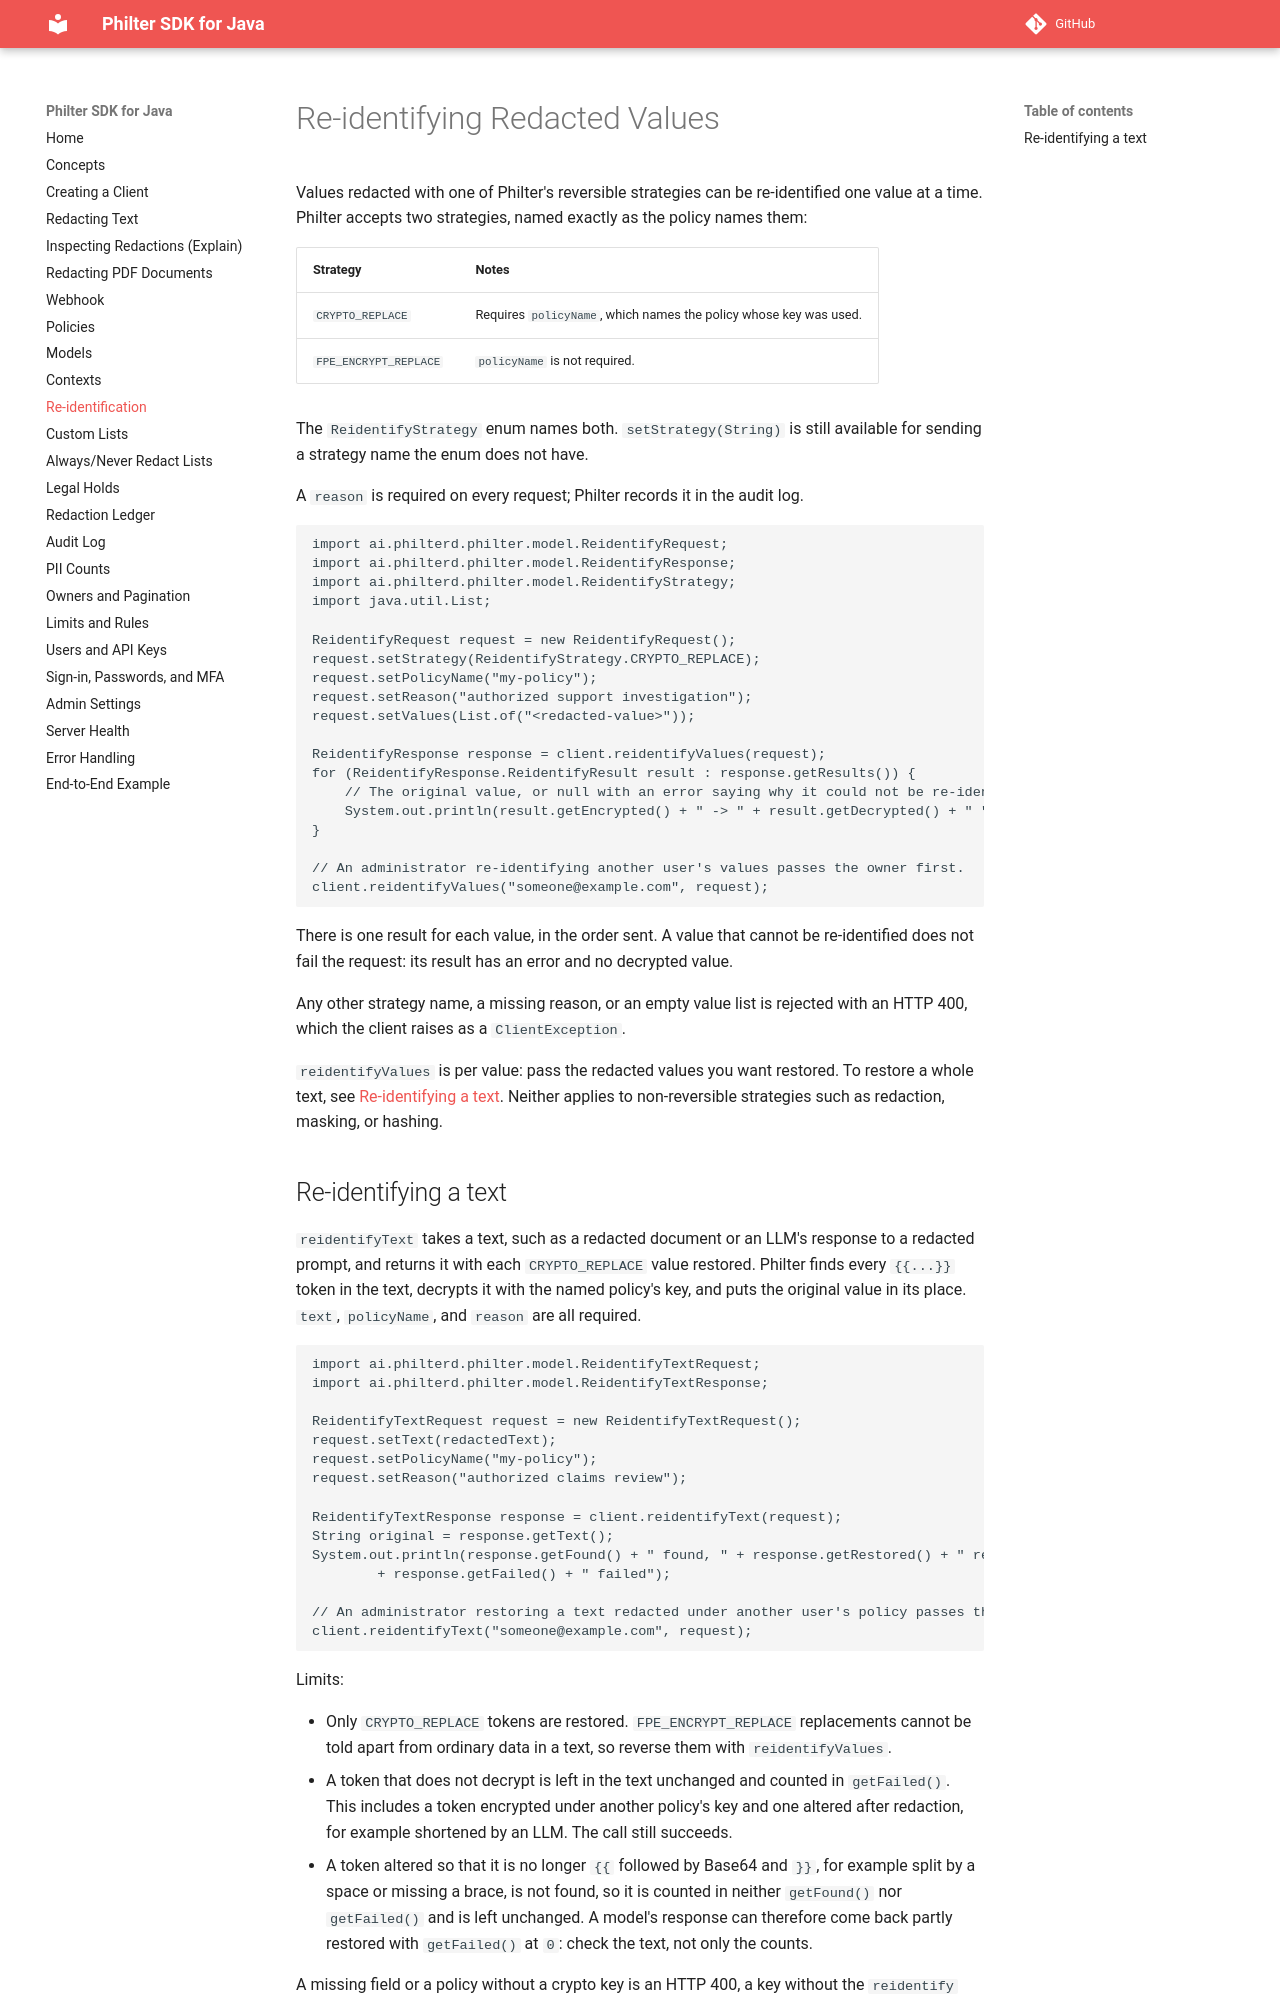

repository: philterd/philter-sdk-java · page: 3.0.0/re-identification/index.html · generator: mkdocs

# Re-identifying Redacted Values

Values redacted with one of Philter's reversible strategies can be re-identified one value at a time. Philter accepts two strategies, named exactly as the policy names them:

| Strategy | Notes |
|----------|-------|
| `CRYPTO_REPLACE` | Requires `policyName`, which names the policy whose key was used. |
| `FPE_ENCRYPT_REPLACE` | `policyName` is not required. |

The `ReidentifyStrategy` enum names both. `setStrategy(String)` is still available for sending a strategy name the enum does not have.

A `reason` is required on every request; Philter records it in the audit log.

```java
import ai.philterd.philter.model.ReidentifyRequest;
import ai.philterd.philter.model.ReidentifyResponse;
import ai.philterd.philter.model.ReidentifyStrategy;
import java.util.List;

ReidentifyRequest request = new ReidentifyRequest();
request.setStrategy(ReidentifyStrategy.CRYPTO_REPLACE);
request.setPolicyName("my-policy");
request.setReason("authorized support investigation");
request.setValues(List.of("<redacted-value>"));

ReidentifyResponse response = client.reidentifyValues(request);
for (ReidentifyResponse.ReidentifyResult result : response.getResults()) {
    // The original value, or null with an error saying why it could not be re-identified.
    System.out.println(result.getEncrypted() + " -> " + result.getDecrypted() + " " + result.getError());
}

// An administrator re-identifying another user's values passes the owner first.
client.reidentifyValues("someone@example.com", request);
```

There is one result for each value, in the order sent. A value that cannot be re-identified does not fail the request: its result has an error and no decrypted value.

Any other strategy name, a missing reason, or an empty value list is rejected with an HTTP 400, which the client raises as a `ClientException`.

`reidentifyValues` is per value: pass the redacted values you want restored. To restore a whole text, see [Re-identifying a text](#re-identifying-a-text). Neither applies to non-reversible strategies such as redaction, masking, or hashing.
